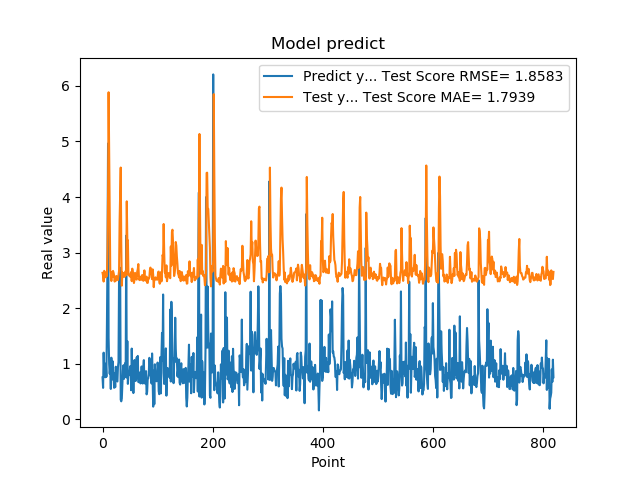

The file beside this chart, header and first rows:
7.566530108451843262e-01, 2.638024926148252458e+00
5.684260129928588867e-01, 2.582826363651133494e+00
1.201630949974060059e+00, 2.480979726215066350e+00
8.802530169486999512e-01, 2.673654873612798966e+00
8.531429767608642578e-01, 2.650007148148848302e+00
7.591750025749206543e-01, 2.629687628541376831e+00
1.005007982254028320e+00, 2.556923216654286346e+00
7.687720060348510742e-01, 2.637580223447401284e+00
1.740013241767883301e+00, 2.579893853520009106e+00
2.913533687591552734e+00, 3.024179168611818014e+00
4.963075160980224609e+00, 4.014471571298013686e+00
1.471215128898620605e+00, 5.884921519017137115e+00
1.000648975372314453e+00, 4.742700504931357308e+00
8.220189809799194336e-01, 3.552925203922589592e+00
9.362199902534482643e-01, 2.678535308096174905e+00
5.486897230148315430e-01, 2.633926091301705963e+00
1.111255049705505371e+00, 2.490430568422108415e+00
7.148039937019348145e-01, 2.644909568708328163e+00
1.052167057991027832e+00, 2.563347051158384460e+00
8.955980539321898304e-01, 2.672252368802157996e+00
7.769405245780944824e-01, 2.639466768322140222e+00
5.699509978294372559e-01, 2.584547698650887071e+00
8.244060277938842773e-01, 2.480663150358791480e+00
5.800840258598327637e-01, 2.537405187566260434e+00
9.488009810447691761e-01, 2.493962898099553627e+00
7.918390035629272461e-01, 2.580964605835482040e+00
6.937990188598632812e-01, 2.569704076984268060e+00
6.834830045700073242e-01, 2.525542010889890943e+00
9.433320164680479847e-01, 2.507270251517005999e+00
1.032713770866394043e+00, 2.590123899618749448e+00
2.556216001510620117e+00, 2.674063815576971148e+00
2.464895963668823242e+00, 3.571758791062100258e+00
2.728049993515014204e+00, 4.097234385568017778e+00
3.558506965637206476e-01, 4.530782274496372608e+00
3.262020051479339600e-01, 3.155548708391113344e+00
3.781589865684509277e-01, 2.406611372353557599e+00
6.306380033493041992e-01, 2.643299846540553499e+00
8.854129910469055176e-01, 2.575556333982380153e+00
9.743152856826782227e-01, 2.567988868664391688e+00
7.307389974594116211e-01, 2.632929871673012734e+00
9.521890282630921520e-01, 2.567582541184353140e+00
1.011654973030090332e+00, 2.618780046446788301e+00
7.643579840660095215e-01, 2.671101243264563330e+00
3.306220054626464844e+00, 2.594794976146530541e+00
7.543110251426696777e-01, 3.923734659164811678e+00
1.409499049186706321e+00, 3.220126534711516442e+00
6.401469707489013672e-01, 3.222424869441943063e+00
8.640019893646240234e-01, 2.604115474566200739e+00
8.469420075416564941e-01, 2.597657752558752087e+00
7.976629734039306641e-01, 2.580016298253792417e+00
9.555831551551821068e-01, 2.570005853759199876e+00
9.546210169792175293e-01, 2.624042904591851411e+00
5.251880288124084473e-01, 2.652719254944423177e+00
1.275226235389709695e+00, 2.488486233305005069e+00
8.355640172958374023e-01, 2.712609583566276239e+00
7.640249729156494141e-01, 2.640982454426827442e+00
4.752210080623626154e-01, 2.585708215905826002e+00
7.414129972457885742e-01, 2.454730072325325807e+00
1.069700956344604492e+00, 2.508728059233674035e+00
7.892770171165466309e-01, 2.636494543240469390e+00
6.914690136909484863e-01, 2.599238133813874363e+00
... 759 more rows
